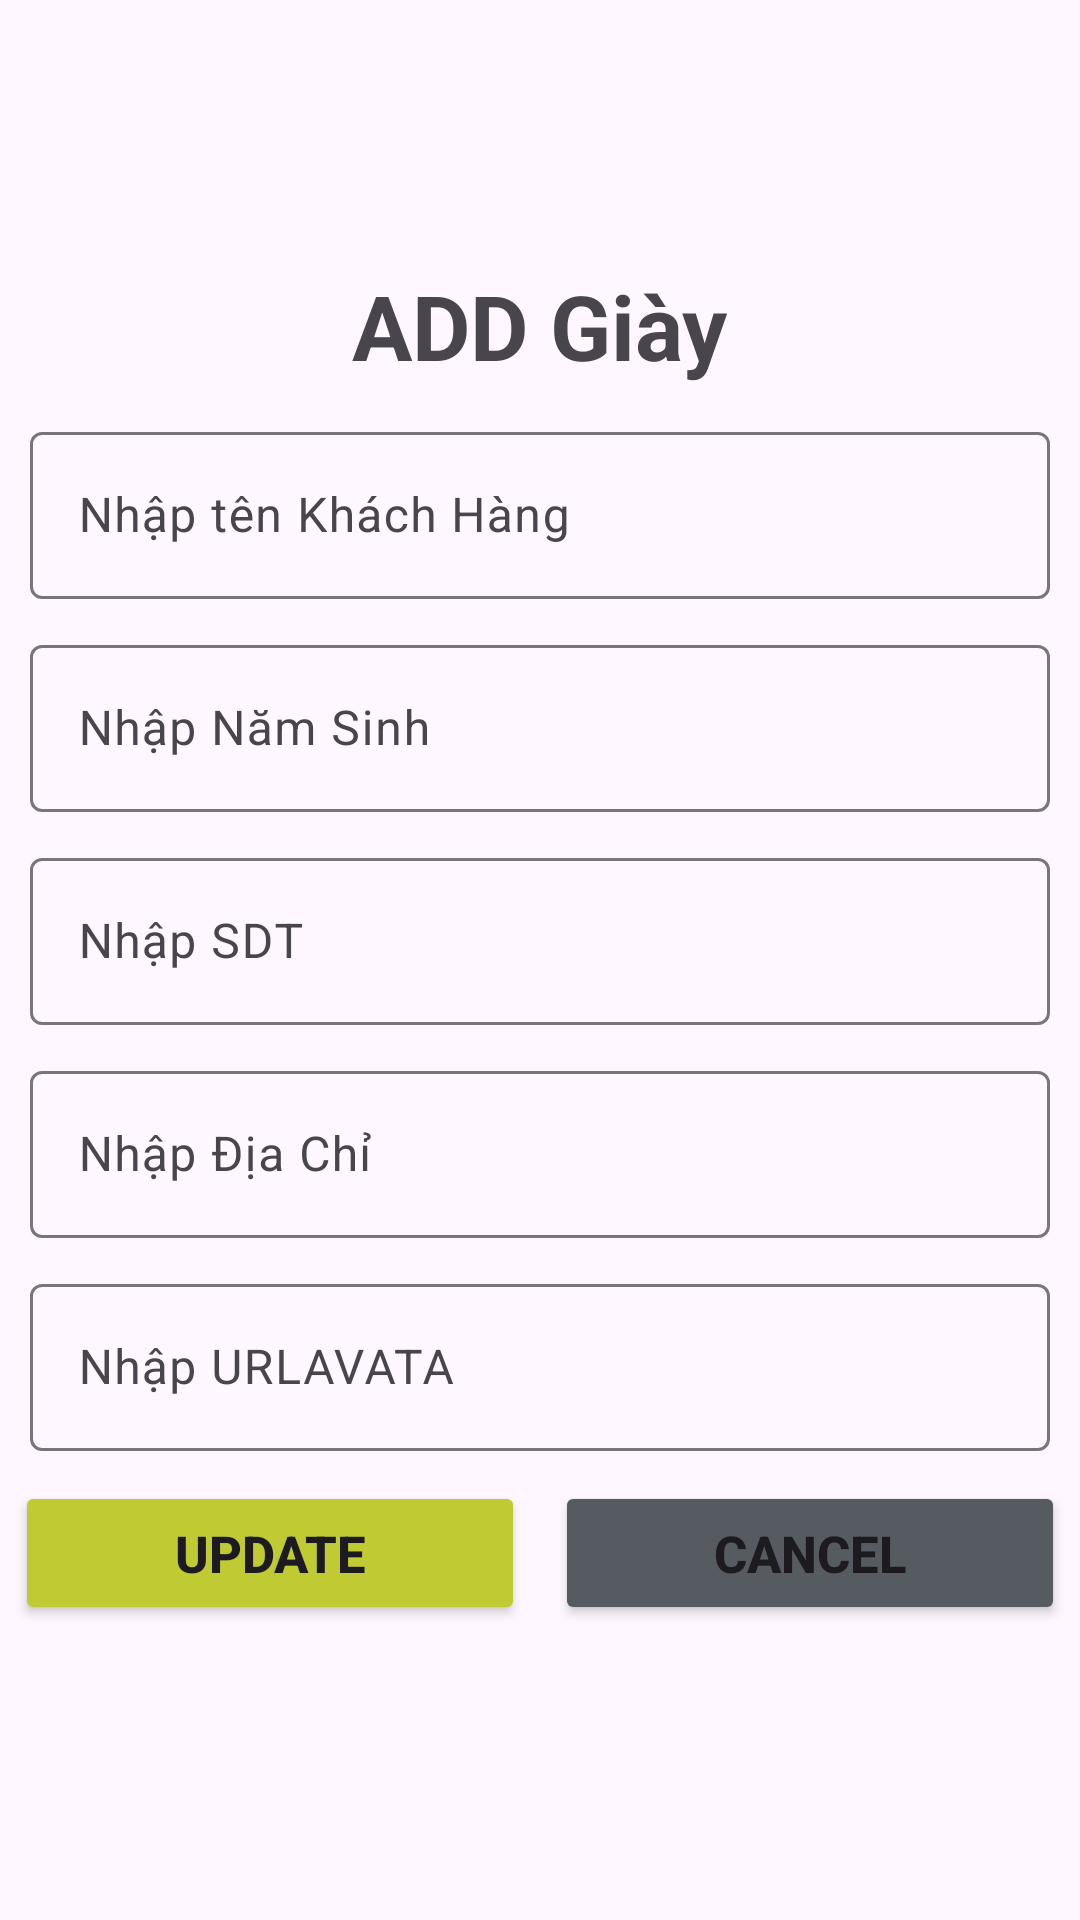

This screen was rendered from an Android layout file. Write that file and the resources it references.
<!-- AndroidManifest.xml: application theme Theme.DUAN_1 -->
<!-- res/layout/dialog_add_khachhang.xml -->
<?xml version="1.0" encoding="utf-8"?>
<LinearLayout xmlns:android="http://schemas.android.com/apk/res/android"
    android:layout_width="match_parent"
    android:layout_height="match_parent"
    android:gravity="center"
    android:orientation="vertical">

    <TextView
        android:layout_width="wrap_content"
        android:layout_height="wrap_content"
        android:text="ADD Giày"
        android:textSize="30dp"
        android:textStyle="bold"/>

    <com.google.android.material.textfield.TextInputLayout
        android:layout_width="match_parent"
        android:layout_height="wrap_content"
        android:layout_marginTop="10dp"
        android:layout_marginHorizontal="10dp"
        android:id="@+id/in_addtenkh">
        <com.google.android.material.textfield.TextInputEditText
            android:layout_width="match_parent"
            android:layout_height="wrap_content"
            android:hint="Nhập tên Khách Hàng"
            android:id="@+id/ed_addtenkh"/>
    </com.google.android.material.textfield.TextInputLayout>

    <com.google.android.material.textfield.TextInputLayout
        android:layout_width="match_parent"
        android:layout_height="wrap_content"
        android:layout_marginTop="10dp"
        android:layout_marginHorizontal="10dp"
        android:id="@+id/in_addnamsinh">
        <com.google.android.material.textfield.TextInputEditText
            android:layout_width="match_parent"
            android:layout_height="wrap_content"
            android:hint="Nhập Năm Sinh"
            android:id="@+id/ed_addnamsinh"/>
    </com.google.android.material.textfield.TextInputLayout>
    <com.google.android.material.textfield.TextInputLayout
        android:layout_width="match_parent"
        android:layout_height="wrap_content"
        android:layout_marginTop="10dp"
        android:layout_marginHorizontal="10dp"
        android:id="@+id/in_addsdt">
        <com.google.android.material.textfield.TextInputEditText
            android:layout_width="match_parent"
            android:layout_height="wrap_content"
            android:hint="Nhập SDT"
            android:id="@+id/ed_addsdt"/>
    </com.google.android.material.textfield.TextInputLayout>
    <com.google.android.material.textfield.TextInputLayout
        android:layout_width="match_parent"
        android:layout_height="wrap_content"
        android:layout_marginTop="10dp"
        android:layout_marginHorizontal="10dp"
        android:id="@+id/in_adddiachi">
        <com.google.android.material.textfield.TextInputEditText
            android:layout_width="match_parent"
            android:layout_height="wrap_content"
            android:hint="Nhập Địa Chỉ"
            android:id="@+id/ed_adddiachi"/>
    </com.google.android.material.textfield.TextInputLayout>
    <com.google.android.material.textfield.TextInputLayout
        android:layout_width="match_parent"
        android:layout_height="wrap_content"
        android:layout_marginTop="10dp"
        android:layout_marginHorizontal="10dp"
        android:id="@+id/in_addrlkh">
        <com.google.android.material.textfield.TextInputEditText
            android:layout_width="match_parent"
            android:layout_height="wrap_content"
            android:hint="Nhập URLAVATA"
            android:id="@+id/ed_addurlkh"/>
    </com.google.android.material.textfield.TextInputLayout>
    <LinearLayout
        android:layout_width="match_parent"
        android:layout_height="wrap_content"
        android:layout_marginTop="10dp"
        android:layout_marginBottom="10dp"
        android:gravity="center"
        android:orientation="horizontal">
        <Button
            android:layout_width="170dp"
            android:layout_height="wrap_content"
            android:text="Update"
            android:textStyle="bold"
            android:layout_marginRight="10dp"
            android:backgroundTint="#C0CA33"
            android:textSize="17dp"
            android:id="@+id/kh_add"/>
        <Button
            android:layout_width="170dp"
            android:layout_height="wrap_content"
            android:text="Cancel"
            android:textStyle="bold"
            android:backgroundTint="#555B60"
            android:textSize="17dp"
            android:id="@+id/kh_Cancel"/>
    </LinearLayout>

</LinearLayout>
<!-- resources referenced by this layout -->
<resources>
  <style name="Theme.DUAN_1" parent="Base.Theme.DUAN_1" />
  <style name="Base.Theme.DUAN_1" parent="Theme.Material3.DayNight.NoActionBar">
          
          
      </style>
</resources>
